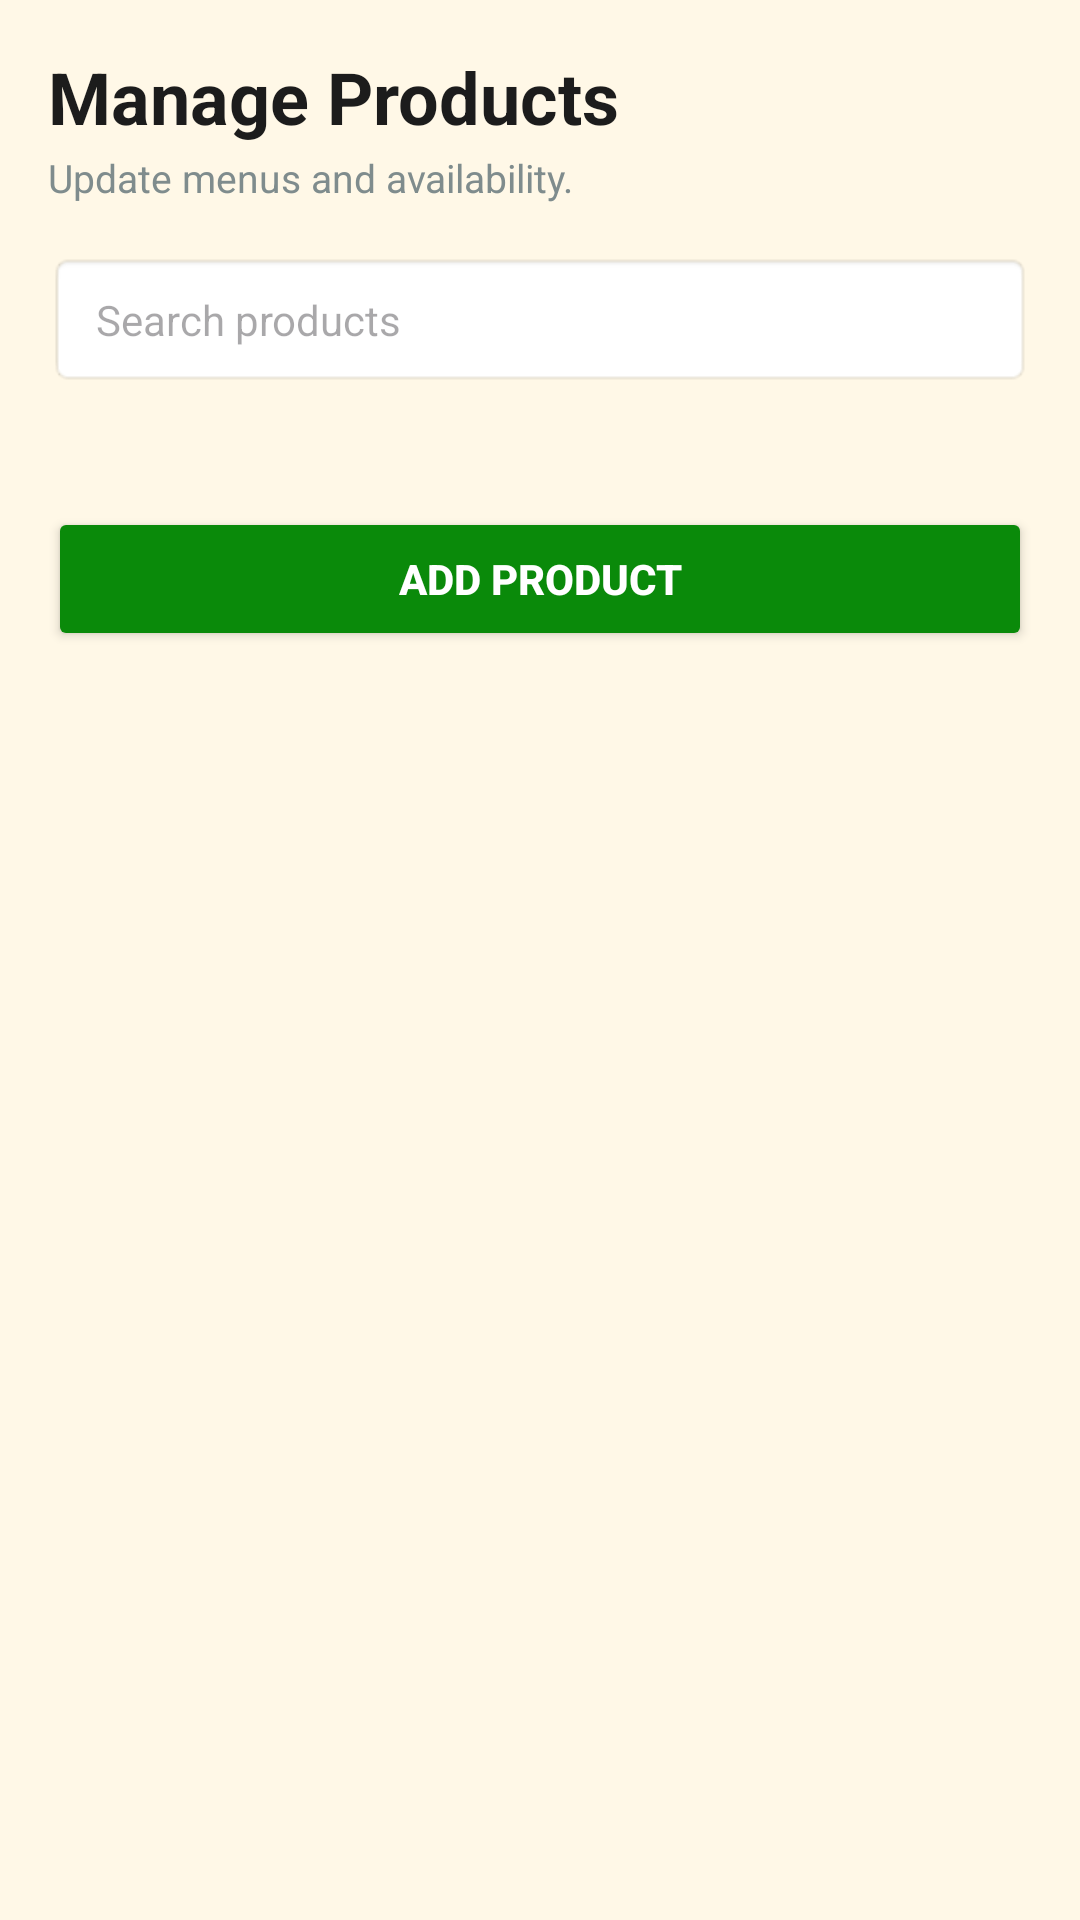

Here is an Android app screen rendered from its layout file. Give the layout XML and the strings, colors and styles it references.
<!-- AndroidManifest.xml: application theme Theme.CafeTamGo -->
<!-- res/layout/activity_manage_products.xml -->
<?xml version="1.0" encoding="utf-8"?>
<androidx.core.widget.NestedScrollView xmlns:android="http://schemas.android.com/apk/res/android"
    android:layout_width="match_parent"
    android:layout_height="match_parent"
    android:background="#FFF8E7"
    android:padding="16dp">

    <LinearLayout
        android:layout_width="match_parent"
        android:layout_height="wrap_content"
        android:background="#FFF8E7"
        android:orientation="vertical">

        <TextView
            android:layout_width="wrap_content"
            android:layout_height="wrap_content"
            android:text="Manage Products"
            android:textColor="#1C1C1C"
            android:textSize="24sp"
            android:textStyle="bold" />

        <TextView
            android:layout_width="wrap_content"
            android:layout_height="wrap_content"
            android:layout_marginTop="2dp"
            android:text="Update menus and availability."
            android:textColor="#7F8C8D"
            android:textSize="13sp" />

        <EditText
            android:id="@+id/etSearchProducts"
            android:layout_width="match_parent"
            android:layout_height="45dp"
            android:layout_marginTop="16dp"
            android:background="@android:drawable/editbox_background_normal"
            android:hint="Search products"
            android:paddingHorizontal="16dp"
            android:textSize="14sp" />

        <androidx.recyclerview.widget.RecyclerView
            android:id="@+id/rvManageProducts"
            android:layout_width="match_parent"
            android:layout_height="wrap_content"
            android:layout_marginTop="16dp"
            android:nestedScrollingEnabled="false" />

        <Button
            android:id="@+id/btnAddProduct"
            android:layout_width="match_parent"
            android:layout_height="48dp"
            android:layout_marginTop="24dp"
            android:backgroundTint="#0A8A0A"
            android:text="Add Product"
            android:textColor="#FFFFFF"
            android:textStyle="bold" />

    </LinearLayout>
</androidx.core.widget.NestedScrollView>
<!-- resources referenced by this layout -->
<resources>
  <style name="Theme.CafeTamGo" parent="Base.Theme.CafeTamGo" />
  <style name="Base.Theme.CafeTamGo" parent="Theme.Material3.DayNight.NoActionBar">
          
          
      </style>
</resources>
